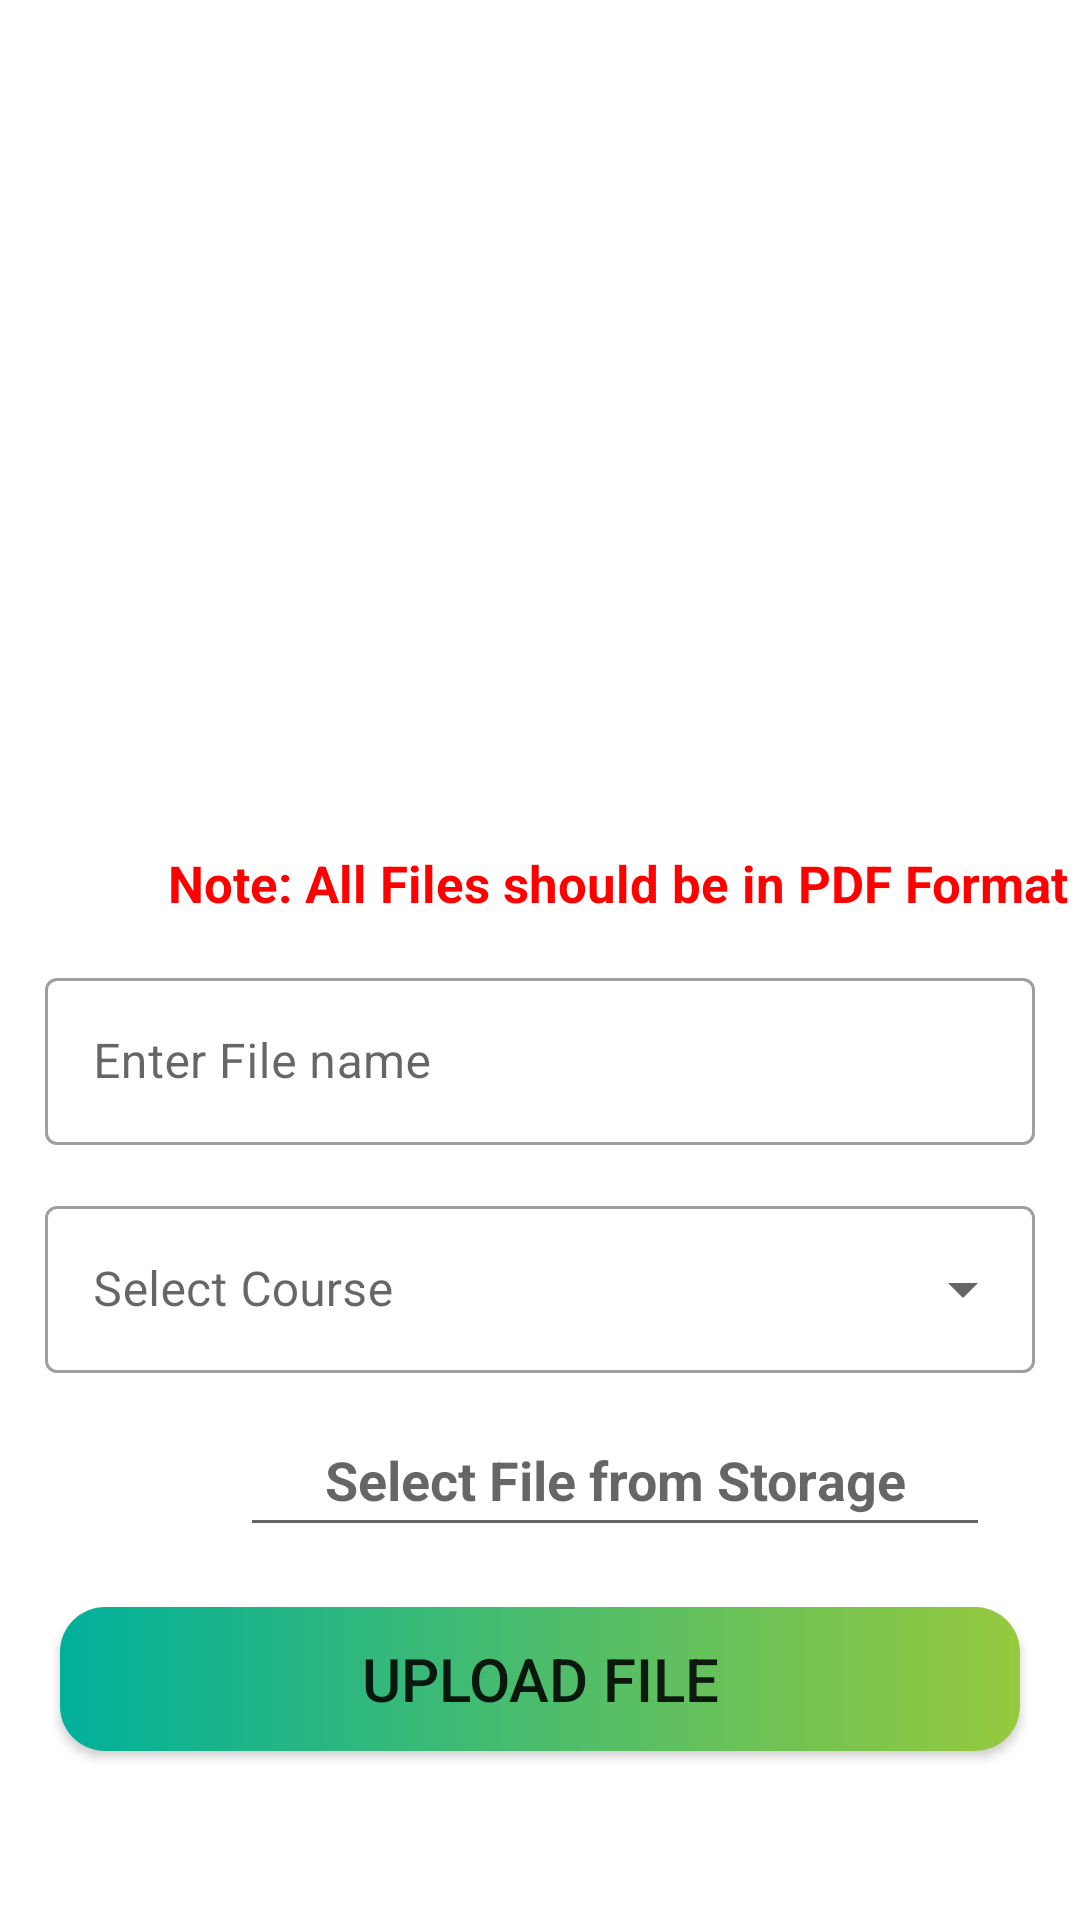

Produce the Android XML layout that renders to this screen, including the resource entries it uses.
<!-- AndroidManifest.xml: application theme Theme.Demo_lms -->
<!-- res/layout/activity_notes_upload.xml -->
<?xml version="1.0" encoding="utf-8"?>
<androidx.constraintlayout.widget.ConstraintLayout xmlns:android="http://schemas.android.com/apk/res/android"
    xmlns:app="http://schemas.android.com/apk/res-auto"
    xmlns:tools="http://schemas.android.com/tools"
    android:layout_width="match_parent"
    android:layout_height="match_parent"
    tools:context=".teacher.NotesUpload">

    <com.google.android.material.textfield.TextInputLayout
        android:id="@+id/txtname"
        style="@style/Widget.MaterialComponents.TextInputLayout.OutlinedBox"
        android:layout_width="match_parent"
        android:layout_height="wrap_content"
        android:layout_margin="15dp"
        android:hint="Enter File name"
        app:layout_constraintBottom_toTopOf="@+id/Course"
        app:layout_constraintTop_toBottomOf="@+id/textView11"
        tools:layout_editor_absoluteX="15dp">

        <com.google.android.material.textfield.TextInputEditText
            android:layout_width="match_parent"
            android:layout_height="match_parent" />
    </com.google.android.material.textfield.TextInputLayout>

    <com.google.android.material.textfield.TextInputLayout
        android:id="@+id/Course"
        style="@style/Widget.MaterialComponents.TextInputLayout.OutlinedBox.ExposedDropdownMenu"
        android:layout_width="match_parent"
        android:layout_height="wrap_content"
        android:layout_margin="15dp"
        android:hint="@string/select"
        app:layout_constraintTop_toBottomOf="@+id/txtname">

        <AutoCompleteTextView
            android:id="@+id/drop"
            android:layout_width="match_parent"
            android:layout_height="wrap_content"></AutoCompleteTextView>
    </com.google.android.material.textfield.TextInputLayout>


    <EditText
        android:id="@+id/editText"
        android:layout_width="250dp"
        android:layout_height="wrap_content"
        android:layout_centerHorizontal="true"
        android:layout_centerVertical="true"
        android:layout_marginStart="80dp"
        android:layout_marginTop="10dp"
        android:gravity="center"
        android:hint="Select File from Storage"
        android:minHeight="48dp"
        android:textColor="#0000FF"
        android:textStyle="bold"
        app:layout_constraintStart_toStartOf="parent"
        app:layout_constraintTop_toBottomOf="@+id/Course" />

    <androidx.appcompat.widget.AppCompatButton
        android:id="@+id/btn"
        android:layout_width="match_parent"
        android:layout_height="wrap_content"
        android:layout_below="@+id/editText"
        android:layout_centerHorizontal="true"
        android:layout_margin="20dp"
        android:layout_marginStart="20dp"
        android:layout_marginTop="60dp"
        android:background="@drawable/button"
        android:padding="10dp"
        android:text="Upload File"
        android:textSize="20sp"
        app:layout_constraintStart_toStartOf="parent"
        app:layout_constraintTop_toBottomOf="@+id/editText" />

    <ImageView
        android:id="@+id/imageView8"
        android:layout_width="213dp"
        android:layout_height="222dp"
        android:layout_marginTop="32dp"
        app:layout_constraintEnd_toEndOf="parent"
        app:layout_constraintStart_toStartOf="parent"
        app:layout_constraintTop_toTopOf="parent"
        app:srcCompat="@drawable/upload" />

    <TextView
        android:id="@+id/textView11"
        android:layout_width="wrap_content"
        android:layout_height="wrap_content"
        android:layout_marginStart="56dp"
        android:layout_marginTop="29dp"
        android:gravity="center"
        android:text="Note: All Files should be in PDF Format"
        android:textColor="#FF0000"
        android:textSize="17dp"
        android:textStyle="bold"
        app:layout_constraintStart_toStartOf="parent"
        app:layout_constraintTop_toBottomOf="@+id/imageView8" />

</androidx.constraintlayout.widget.ConstraintLayout>
<!-- resources referenced by this layout -->
<resources>
  <!-- drawable button (drawable) -->
  <?xml version="1.0" encoding="utf-8"?>
  <shape xmlns:android="http://schemas.android.com/apk/res/android" android:shape="rectangle">
      <gradient android:startColor="#00b09b" android:endColor="#96c93d" android:type="linear"/>
      <corners android:radius="15dp"/>
  </shape>
  <string name="select">Select Course</string>
  <style name="Theme.Demo_lms" parent="Theme.MaterialComponents.Light.NoActionBar">
          
          <item name="colorPrimary">@color/purple_500</item>
          <item name="colorPrimaryVariant">@color/purple_700</item>
          <item name="colorOnPrimary">@color/white</item>
          
          <item name="colorSecondary">@color/teal_200</item>
          <item name="colorSecondaryVariant">@color/part1</item>
          <item name="colorOnSecondary">@color/black</item>
          
          <item name="android:statusBarColor" tools:targetApi="l">?attr/colorPrimaryVariant</item>
          
  
      </style>
  <color name="purple_500">#FF6200EE</color>
  <color name="purple_700">#FF3700B3</color>
  <color name="white">#FFFFFFFF</color>
  <color name="teal_200">#FF03DAC5</color>
  <color name="part1">#89F8CE</color>
  <color name="black">#FF000000</color>
</resources>
